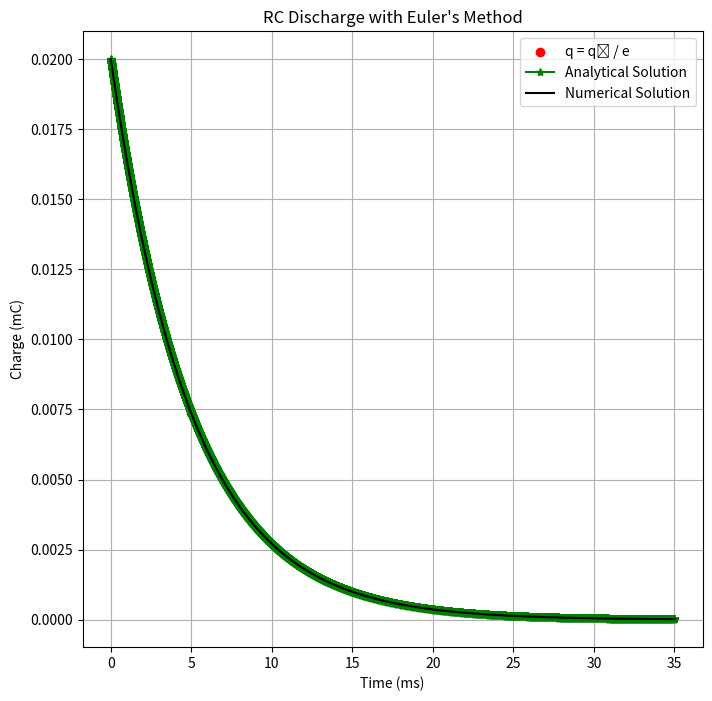

This figure's Python source:
import numpy as np
import matplotlib.pyplot as plt


q_0 = 0.02 #mC
iteration = 10000
C = 1e-3  # m F
R = 5 #m ohm
h = (3.5*1e-2) / iteration
q = np.zeros(iteration)
t = np.linspace(0 , 3.5*1e-2 ,iteration)
q[0] = q_0


for i in range(1, iteration):
    q[i] = q[i-1] - (q[i-1] * h) / (R * C)

q_e= q_0 / np.e
e_index = np.argmin(np.abs(q - q_e))
t_e = t[e_index]
q_at_e= q[e_index]


q_exact = q_0*np.exp(-t/(R*C))

plt.figure(figsize=(8,8))
plt.scatter(t_e * 1000, q_at_e, color="red", label="q = q₀ / e")
plt.plot(t * 1000, q_exact, label="Analytical Solution", marker='*', color="green")
plt.plot(t*1000, q, color="black", label="Numerical Solution")
plt.xlabel("Time (ms)")
plt.ylabel("Charge (mC)")
plt.title("RC Discharge with Euler's Method")
plt.legend()
plt.grid(True)
plt.show()